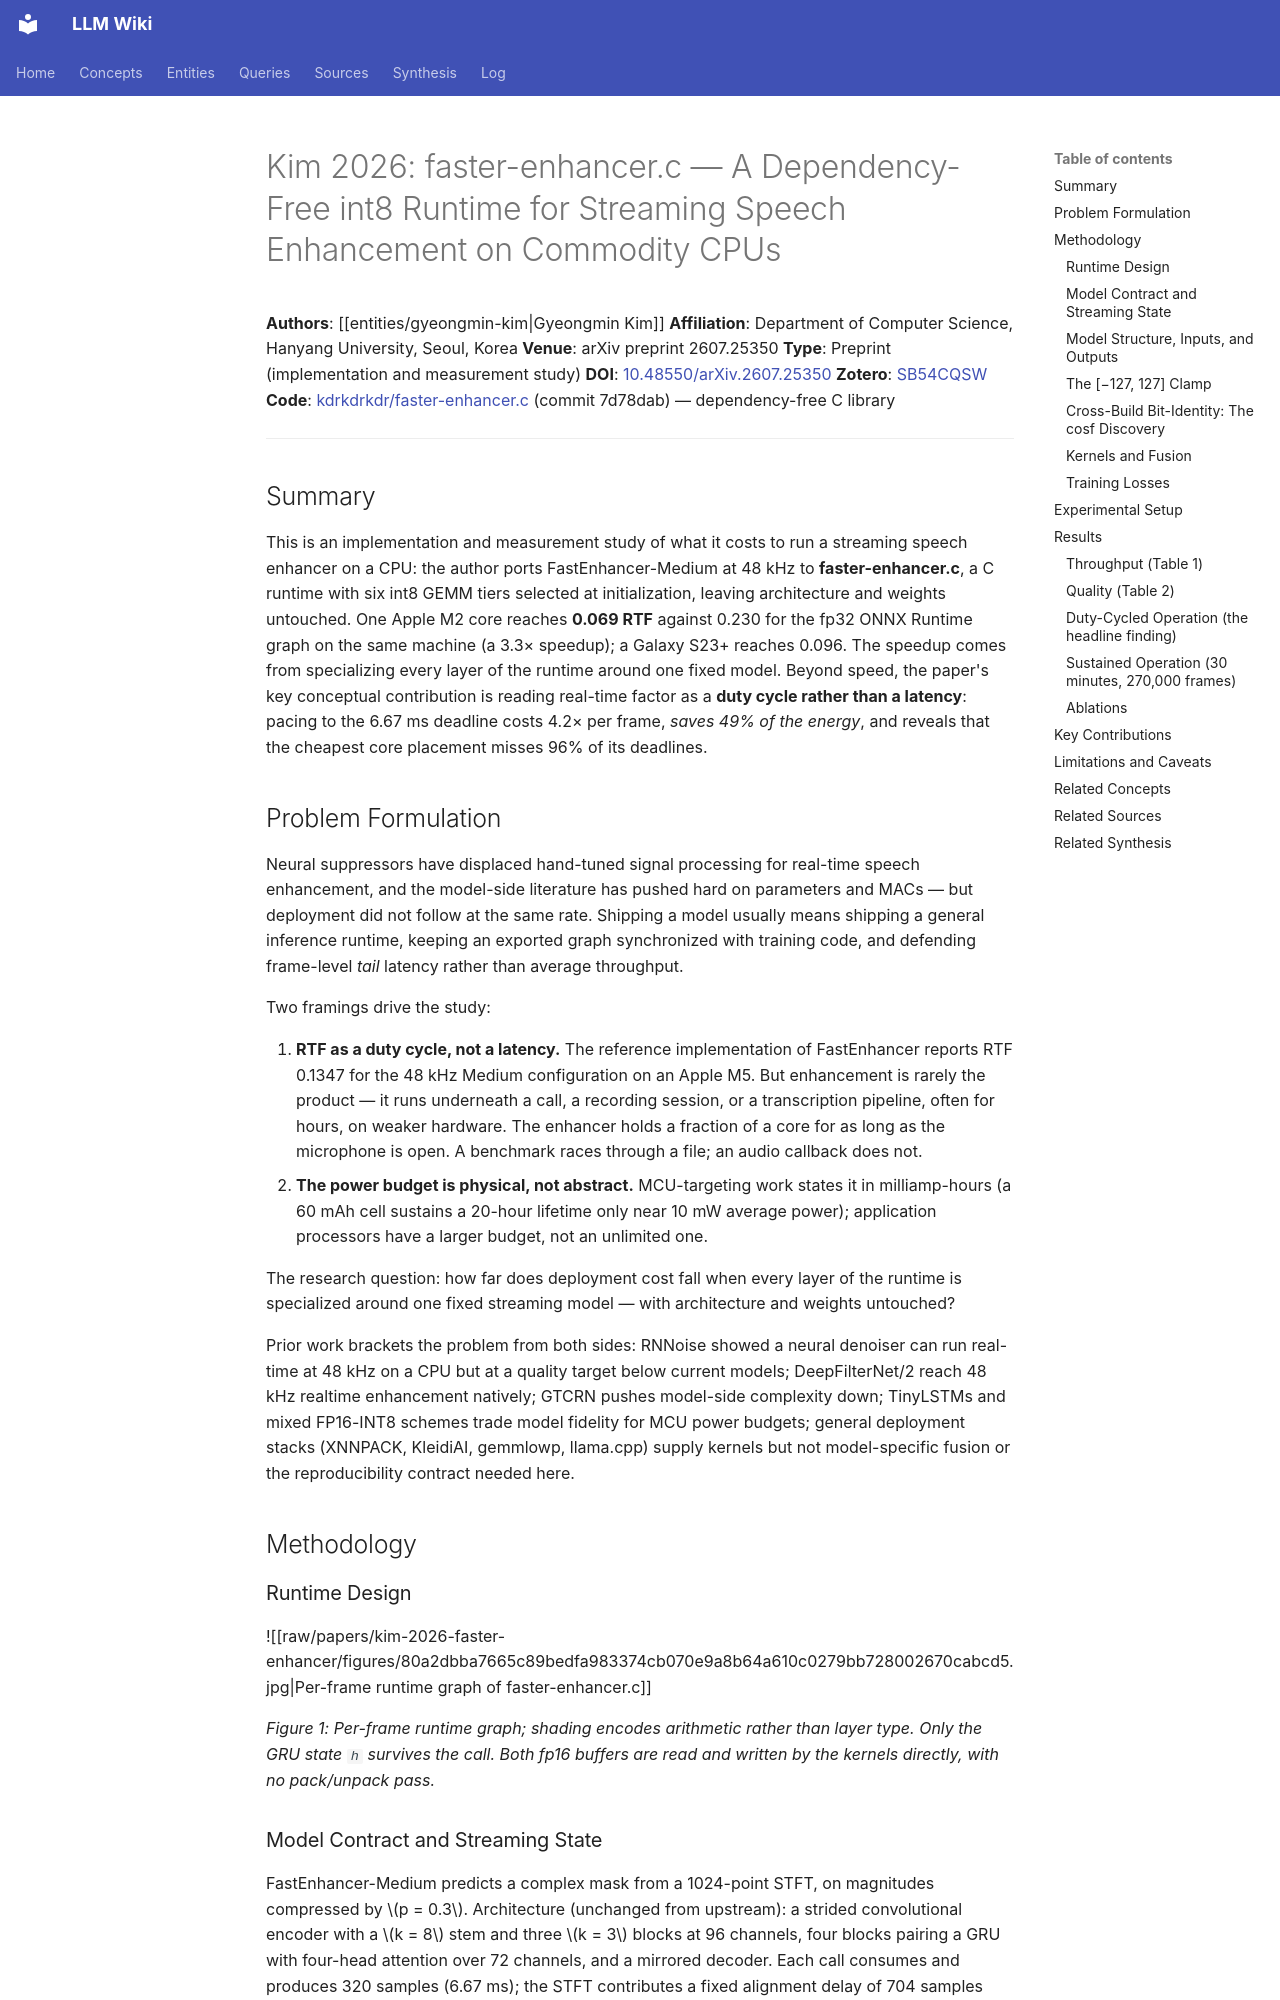

repository: proudzhu/llm-wiki · page: sources/kim-2026-faster-enhancer.html · generator: mkdocs

---
type: source
created: 2026-11-07
updated: 2026-11-07
sources:
  - raw/papers/kim-2026-faster-enhancer/full-text.md
  - https://doi.org/10.48550/arXiv.2607.25350
  - zotero://select/items/0_SB54CQSW
tags:
  - speech-enhancement
  - quantization
  - int8-inference
  - on-device-inference
  - efficiency
  - simd
  - energy-efficiency
  - streaming
---

# Kim 2026: faster-enhancer.c — A Dependency-Free int8 Runtime for Streaming Speech Enhancement on Commodity CPUs

**Authors**: [[entities/gyeongmin-kim|Gyeongmin Kim]]
**Affiliation**: Department of Computer Science, Hanyang University, Seoul, Korea
**Venue**: arXiv preprint 2607.25350
**Type**: Preprint (implementation and measurement study)
**DOI**: [10.48550/arXiv.2607.25350](https://doi.org/10.48550/arXiv.2607.25350)
**Zotero**: [SB54CQSW](zotero://select/items/0_SB54CQSW)
**Code**: [kdrkdrkdr/faster-enhancer.c](https://github.com/kdrkdrkdr/faster-enhancer.c) (commit 7d78dab) — dependency-free C library

---

## Summary

This is an implementation and measurement study of what it costs to run a streaming speech enhancer on a CPU: the author ports FastEnhancer-Medium at 48 kHz to **faster-enhancer.c**, a C runtime with six int8 GEMM tiers selected at initialization, leaving architecture and weights untouched. One Apple M2 core reaches **0.069 RTF** against 0.230 for the fp32 ONNX Runtime graph on the same machine (a 3.3× speedup); a Galaxy S23+ reaches 0.096. The speedup comes from specializing every layer of the runtime around one fixed model. Beyond speed, the paper's key conceptual contribution is reading real-time factor as a **duty cycle rather than a latency**: pacing to the 6.67 ms deadline costs 4.2× per frame, *saves 49% of the energy*, and reveals that the cheapest core placement misses 96% of its deadlines.

## Problem Formulation

Neural suppressors have displaced hand-tuned signal processing for real-time speech enhancement, and the model-side literature has pushed hard on parameters and MACs — but deployment did not follow at the same rate. Shipping a model usually means shipping a general inference runtime, keeping an exported graph synchronized with training code, and defending frame-level *tail* latency rather than average throughput.

Two framings drive the study:

1. **RTF as a duty cycle, not a latency.** The reference implementation of FastEnhancer reports RTF 0.1347 for the 48 kHz Medium configuration on an Apple M5. But enhancement is rarely the product — it runs underneath a call, a recording session, or a transcription pipeline, often for hours, on weaker hardware. The enhancer holds a fraction of a core for as long as the microphone is open. A benchmark races through a file; an audio callback does not.
2. **The power budget is physical, not abstract.** MCU-targeting work states it in milliamp-hours (a 60 mAh cell sustains a 20-hour lifetime only near 10 mW average power); application processors have a larger budget, not an unlimited one.

The research question: how far does deployment cost fall when every layer of the runtime is specialized around one fixed streaming model — with architecture and weights untouched?

Prior work brackets the problem from both sides: RNNoise showed a neural denoiser can run real-time at 48 kHz on a CPU but at a quality target below current models; DeepFilterNet/2 reach 48 kHz realtime enhancement natively; GTCRN pushes model-side complexity down; TinyLSTMs and mixed FP16-INT8 schemes trade model fidelity for MCU power budgets; general deployment stacks (XNNPACK, KleidiAI, gemmlowp, llama.cpp) supply kernels but not model-specific fusion or the reproducibility contract needed here.

## Methodology

### Runtime Design

![[raw/papers/kim-2026-faster-enhancer/figures/80a2dbba7665c89bedfa983374cb070e9a8b64a610c0279bb728002670cabcd5.jpg|Per-frame runtime graph of faster-enhancer.c]]

*Figure 1: Per-frame runtime graph; shading encodes arithmetic rather than layer type. Only the GRU state `h` survives the call. Both fp16 buffers are read and written by the kernels directly, with no pack/unpack pass.*
